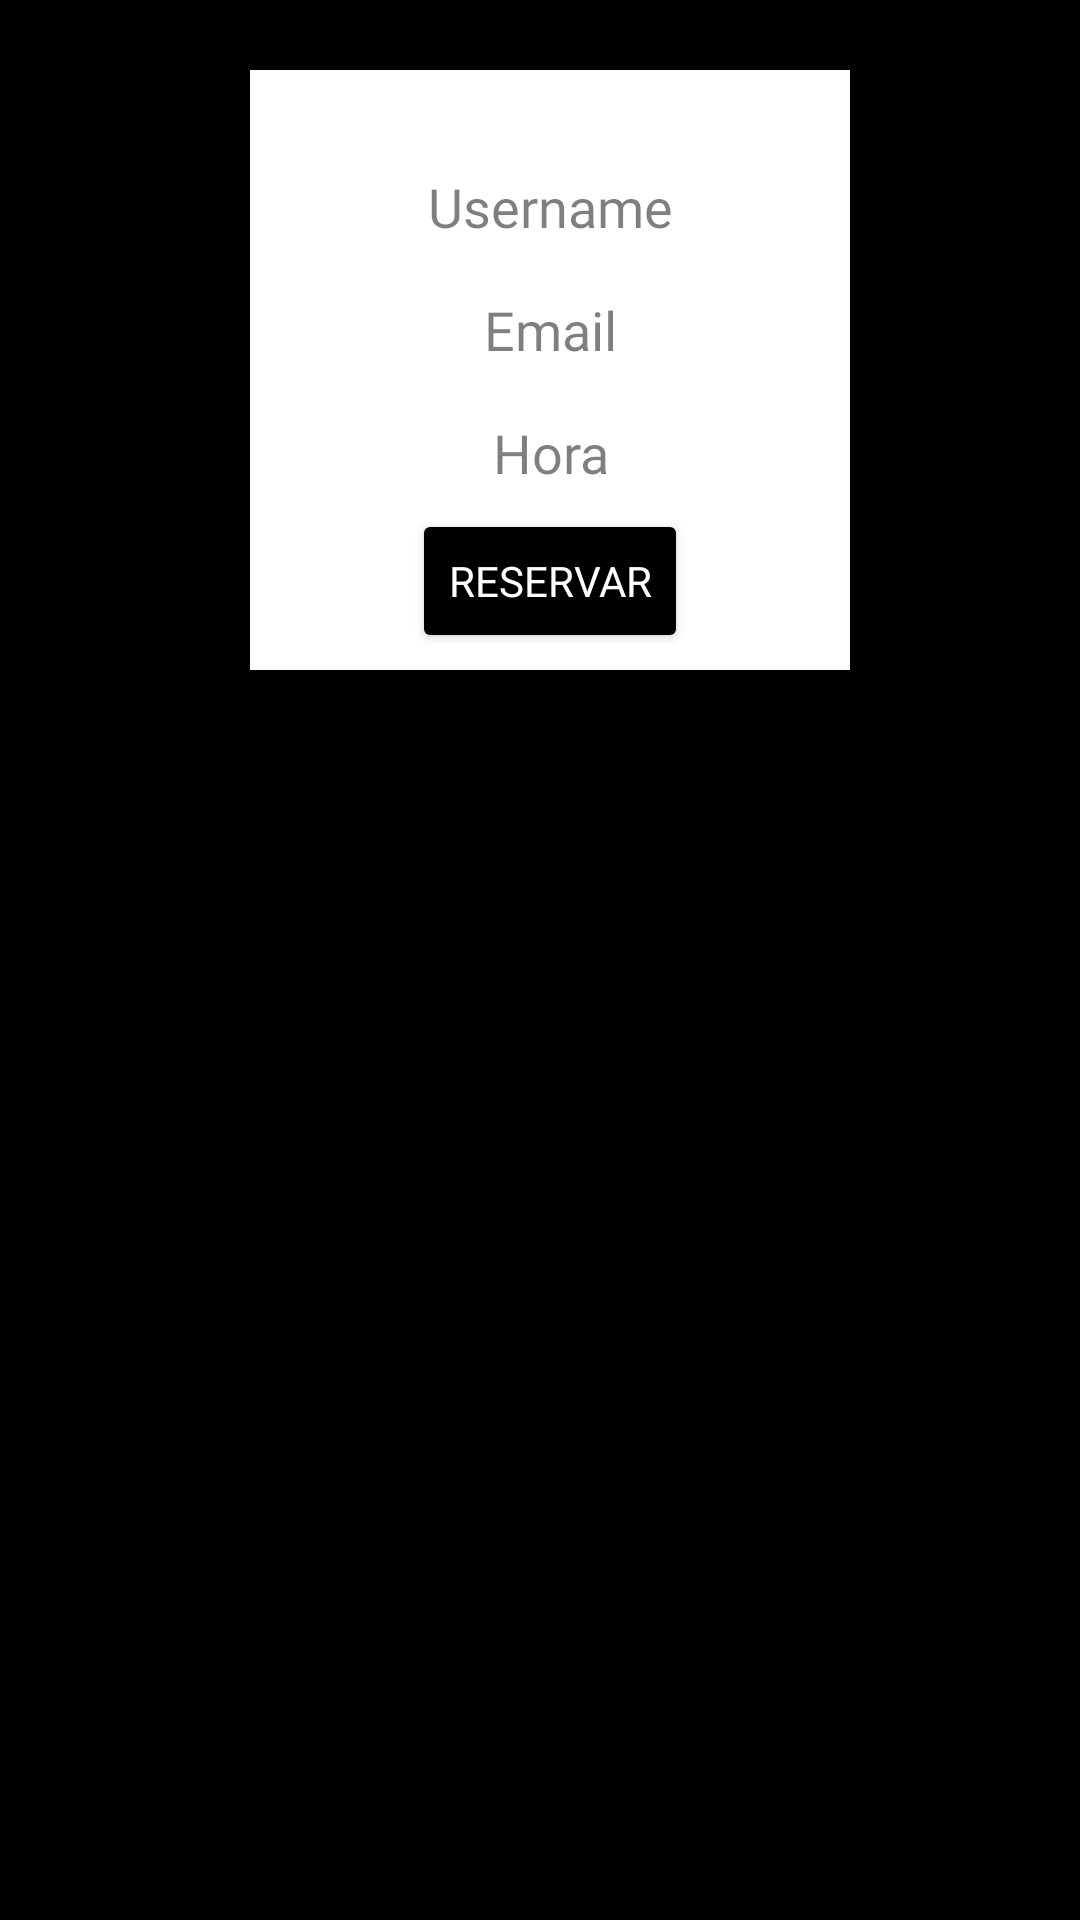

Here is an Android app screen rendered from its layout file. Give the layout XML and the strings, colors and styles it references.
<!-- AndroidManifest.xml: application theme Theme.AppCompat.NoActionBar -->
<!-- res/layout/fragment_info.xml -->
<?xml version="1.0" encoding="utf-8"?>
<FrameLayout xmlns:android="http://schemas.android.com/apk/res/android"
    xmlns:tools="http://schemas.android.com/tools"
    android:layout_width="match_parent"
    android:layout_height="match_parent"
    tools:context=".InfoFragment"
    android:background="@color/black">

    <RelativeLayout
        android:id="@+id/layout"
        android:background="@color/white"
        android:layout_marginLeft="250px"
        android:layout_width="600px"
        android:layout_height="600px"
        android:layout_marginTop="70px">

        <EditText
            android:id="@+id/nombre"
            android:enabled="false"
            android:layout_width="200dp"
            android:layout_height="wrap_content"
            android:layout_centerHorizontal="true"
            android:layout_marginTop="100px"
            android:background="@drawable/btn"
            android:alpha=".5"
            android:fontFamily="@font/montserrat_medium"
            android:hint="Username"
            android:textColor="@color/black"
            android:textAlignment="center"
            android:textColorHint="@color/black" />

        <EditText
            android:id="@+id/email"
            android:layout_below="@id/nombre"
            android:layout_width="200dp"
            android:layout_height="wrap_content"
            android:layout_centerHorizontal="true"
            android:layout_marginTop="50px"
            android:background="@drawable/btn"
            android:alpha=".5"
            android:fontFamily="@font/montserrat_medium"
            android:hint="Email"
            android:textColor="@color/black"
            android:textAlignment="center"
            android:textColorHint="@color/black" />

        <EditText
            android:id="@+id/hora"
            android:layout_below="@id/email"
            android:layout_width="200dp"
            android:layout_height="wrap_content"
            android:layout_centerHorizontal="true"
            android:layout_marginTop="50px"
            android:background="@drawable/btn"
            android:alpha=".5"
            android:enabled="false"
            android:fontFamily="@font/montserrat_medium"
            android:hint="Hora"
            android:textColor="@color/black"
            android:textAlignment="center"
            android:textColorHint="@color/black" />

        <Button
            android:layout_marginTop="20px"
            android:id="@+id/btn"
            android:layout_width="wrap_content"
            android:layout_height="wrap_content"
            android:layout_below="@id/hora"
            android:layout_centerInParent="true"
            android:backgroundTint="@color/black"
            android:fontFamily="@font/montserrat_medium"
            android:text="RESERVAR"
            android:textColor="@color/white" />
    </RelativeLayout>

</FrameLayout>
<!-- resources referenced by this layout -->
<resources>
  <color name="black">#FF000000</color>
  <color name="white">#FFFFFFFF</color>
</resources>
